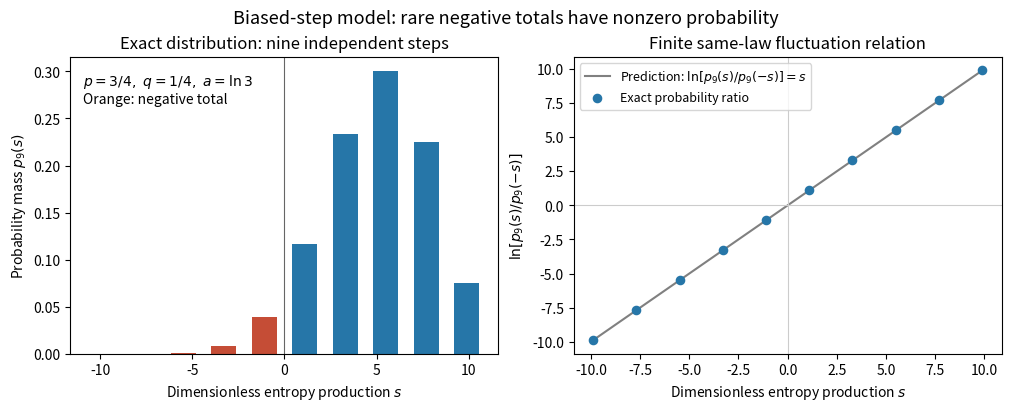

Here is the Python script that generated this plot: (Note: this script raises an exception after producing the figure.)
"""Exact biased-step probabilities; Python 3.14, matplotlib 3.10.7, numpy 2.3.5.
Run from _media to write the matching opaque PNG in the current directory.
"""
from math import comb, log
from pathlib import Path
import matplotlib.pyplot as plt
import numpy as np

p, q, n = 0.75, 0.25, 9
a = log(p / q)
k = np.arange(n + 1)
s = a * (2 * k - n)
weights = np.array([comb(n, int(j)) * p**int(j) * q**(n-int(j)) for j in k])
fig, axes = plt.subplots(1, 2, figsize=(10, 4), layout="constrained", facecolor="white")
axes[0].bar(s, weights, width=1.35, color=np.where(s < 0, "#c54d36", "#2676a8"))
axes[0].axvline(0, color="0.4", lw=0.8)
axes[0].set(xlabel=r"Dimensionless entropy production $s$", ylabel=r"Probability mass $p_9(s)$", title="Exact distribution: nine independent steps")
axes[0].text(0.03, 0.95, r"$p=3/4,\ q=1/4,\ a=\ln 3$" + "\nOrange: negative total", transform=axes[0].transAxes, va="top")
axes[1].plot(s, s, color="0.5", label=r"Prediction: $\ln[p_9(s)/p_9(-s)]=s$")
axes[1].scatter(s, np.log(weights/weights[::-1]), color="#2676a8", s=35, zorder=3, label="Exact probability ratio")
axes[1].axhline(0, color="0.8", lw=0.8)
axes[1].axvline(0, color="0.8", lw=0.8)
axes[1].set(xlabel=r"Dimensionless entropy production $s$", ylabel=r"$\ln[p_9(s)/p_9(-s)]$", title="Finite same-law fluctuation relation")
axes[1].legend(fontsize=9, loc="upper left")
fig.suptitle("Biased-step model: rare negative totals have nonzero probability", fontsize=13)
fig.savefig(Path(__file__).stem + ".png", dpi=120, facecolor="white", transparent=False)
plt.close(fig)
